The GitHub repository joeySchentrup/NNC contains a labelled image folder "deer_data" with 2 categories: deer, not deer. Examples follow, each with its label.

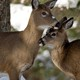
Label: deer

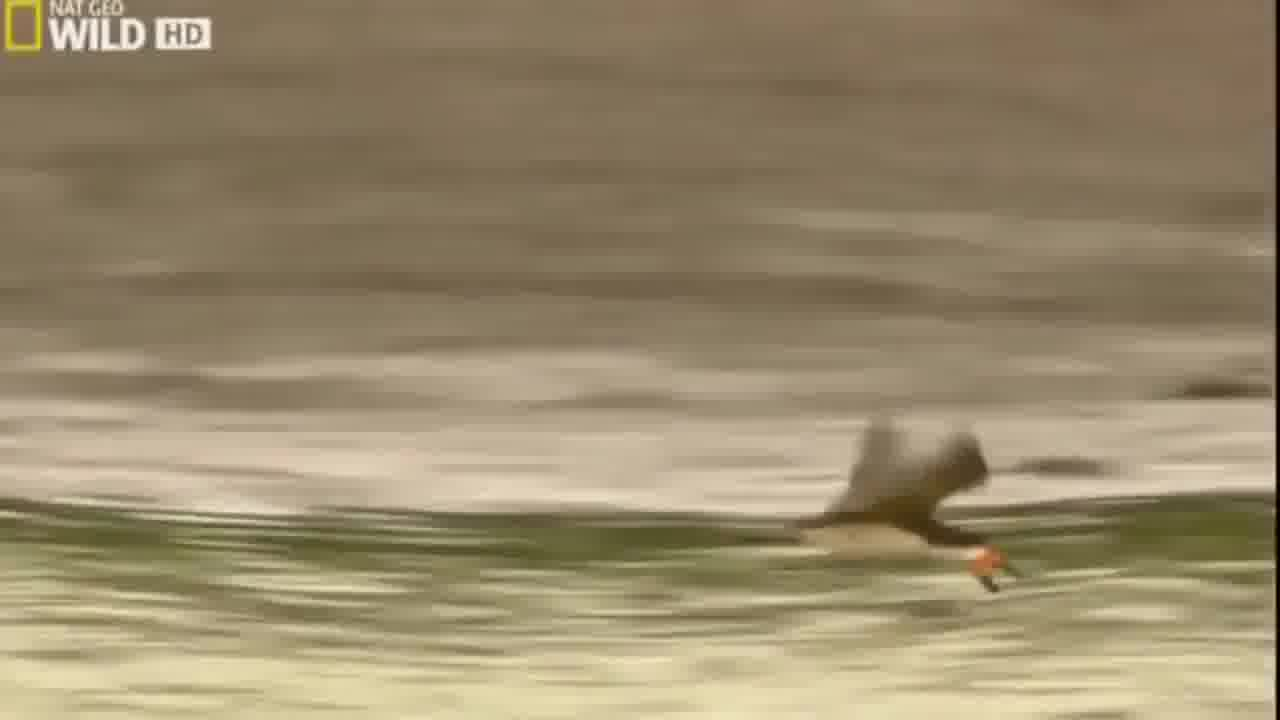
Label: not deer

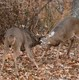
Label: deer

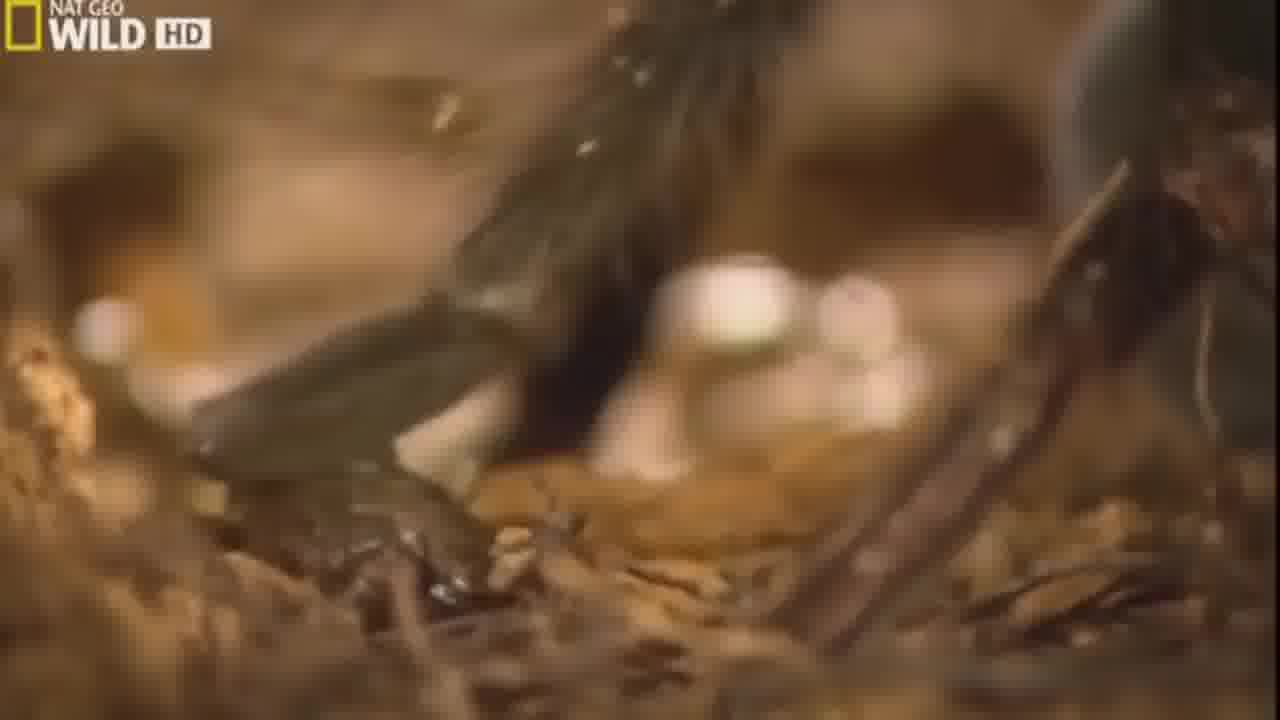
Label: not deer

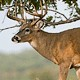
Label: deer

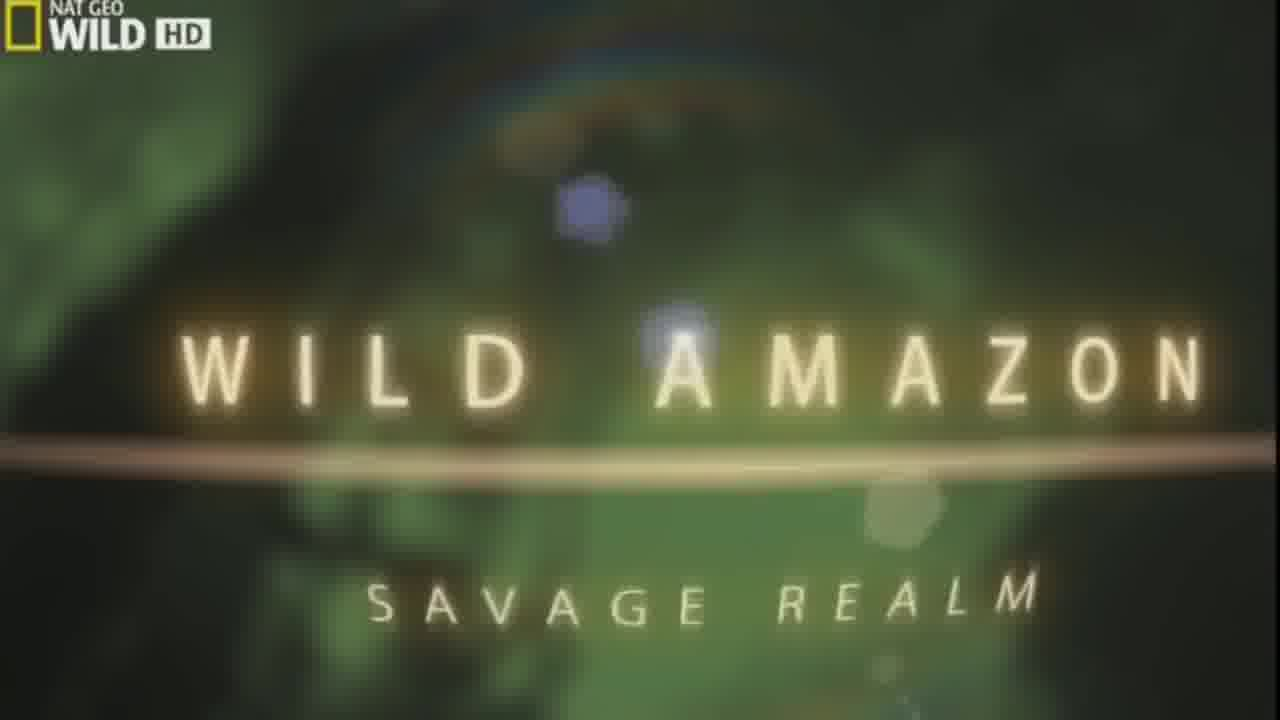
Label: not deer
